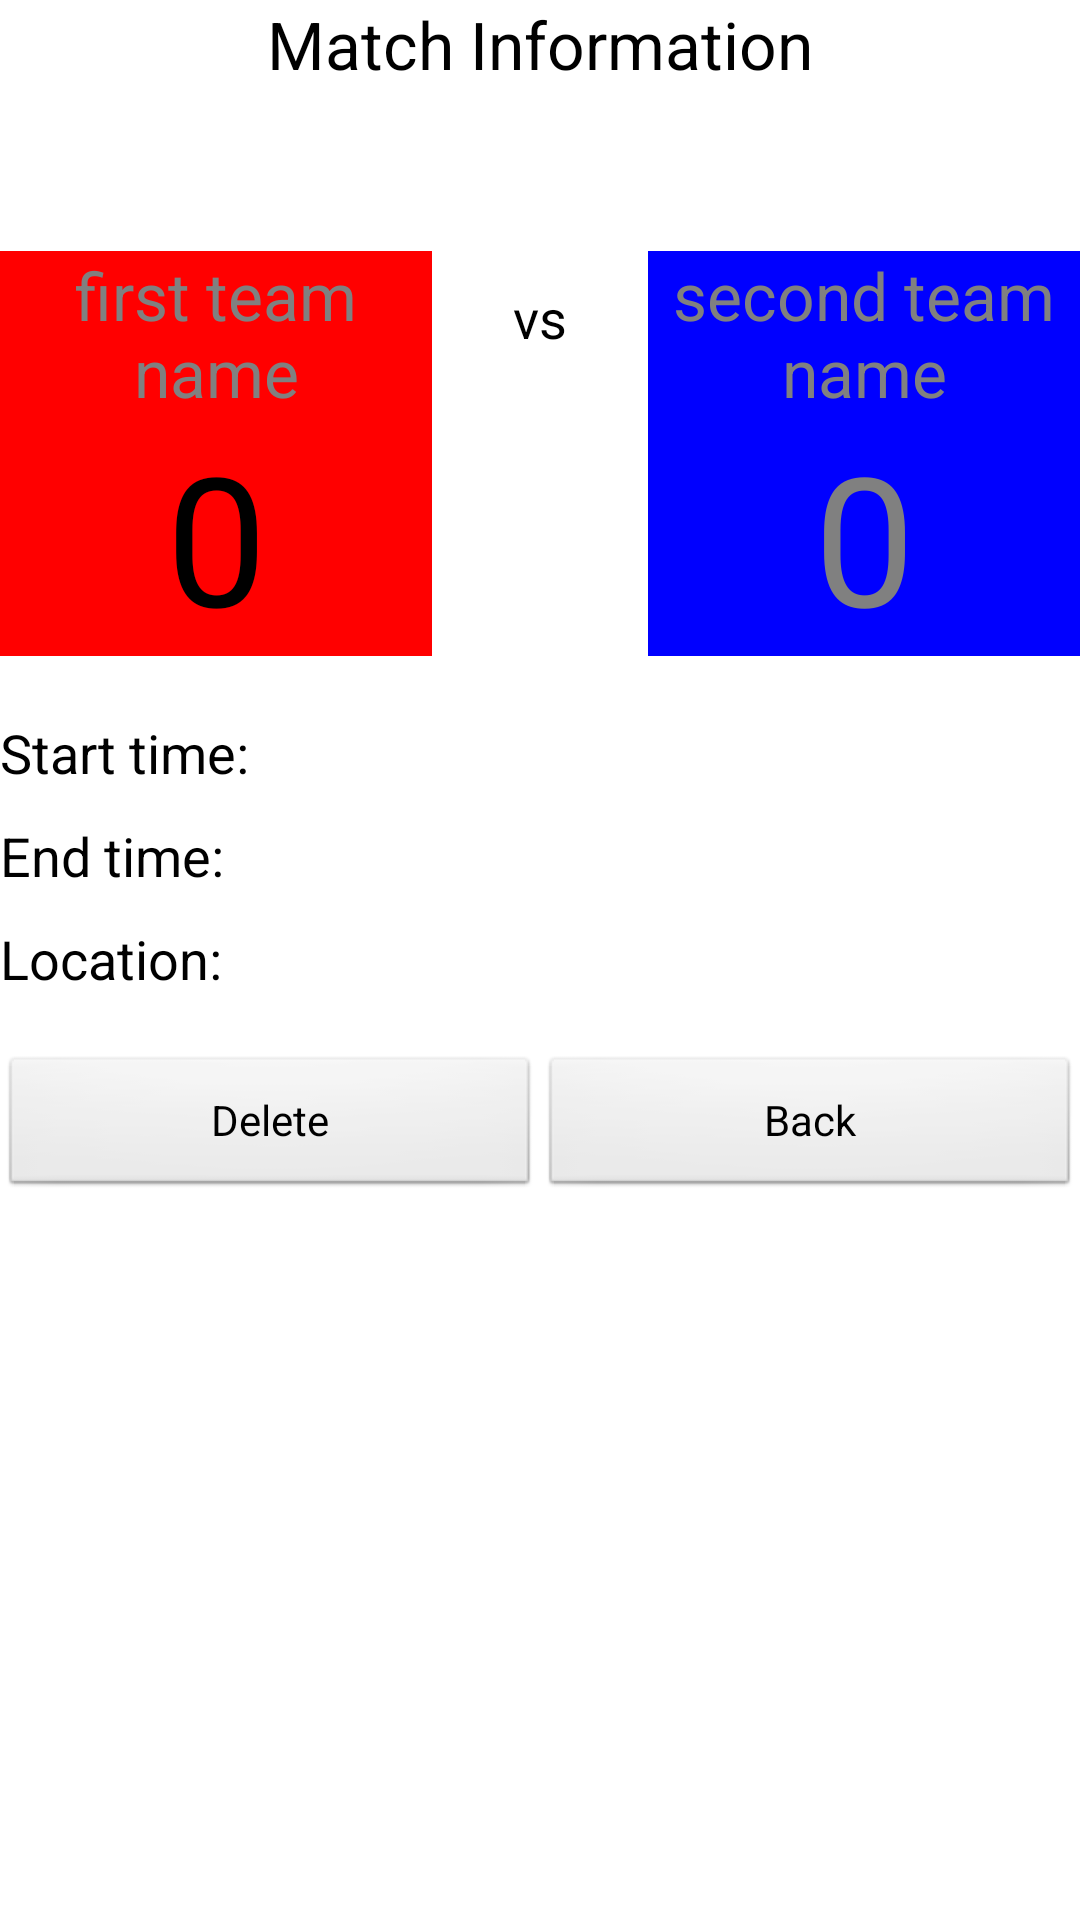

Android layout source for this screen:
<!-- AndroidManifest.xml: application theme AppTheme -->
<!-- res/layout/activity_match_info.xml -->
<?xml version="1.0" encoding="utf-8"?>
<ScrollView xmlns:android="http://schemas.android.com/apk/res/android"
    android:layout_width="match_parent"
    android:layout_height="match_parent"
    android:orientation="vertical"
    android:layout_margin="10dp" >
    
    
    <RelativeLayout
     android:layout_width="match_parent"
    android:layout_height="wrap_content"
    android:orientation="vertical" >
    
        <TextView
        android:id="@+id/textTitle"
        android:layout_width="wrap_content"
        android:layout_height="wrap_content"
        android:layout_alignParentTop="true"
        android:layout_centerHorizontal="true"
        android:layout_marginBottom="20dp"
        android:text="@string/title_match_info"
        android:textAppearance="?android:attr/textAppearanceLarge" /> 
        
        <LinearLayout  
        android:id="@+id/linear_layout0" 
        android:layout_width="match_parent"
        android:layout_height="wrap_content"
        android:layout_below="@+id/textTitle"
        android:orientation="horizontal"
        android:paddingLeft = "10dp"
        android:paddingRight = "10dp"> 
        
      <TextView
        android:id="@+id/match_day"
        android:layout_width="0dp"
        android:layout_height="wrap_content"    
        android:gravity="left" 
        android:layout_weight ="0.5"
        android:textAppearance="?android:attr/textAppearanceMedium"
        android:textStyle="italic" />
      
      <TextView
        android:id="@+id/match_date"
        android:layout_width="0dp"
        android:layout_height="wrap_content"
        android:layout_weight ="1"
        android:paddingRight="10dp"
        android:textAppearance="?android:attr/textAppearanceMedium"
        android:textStyle="italic" />
      </LinearLayout>
    
    <LinearLayout
        android:id="@+id/linear_layout1"
        android:layout_width="match_parent"
        android:layout_height="wrap_content" 
        android:layout_below="@+id/linear_layout0"
        android:layout_marginTop="10dp"
        android:orientation="horizontal" >

        <LinearLayout
            android:id="@+id/linear_layout11"
            android:layout_width="0dp"
            android:layout_height="wrap_content"
            android:orientation="vertical"
            android:layout_weight="2"
            android:background="@color/Red" >
            
        <TextView
            android:id="@+id/team1_name"
            android:layout_width="match_parent"
            android:layout_height="wrap_content"
            android:gravity="center"
            android:hint="@string/hint_team1"
            android:textAppearance="?android:attr/textAppearanceLarge"
            android:minLines="2" />

        <TextView
            android:id="@+id/team1_score"
            android:layout_width="match_parent"
            android:layout_height="wrap_content"
            android:gravity="center"
            android:text="@string/score_team1"
            android:textAppearance="?android:attr/textAppearanceLarge"
            android:textSize="@dimen/score_digit"
            />            
        </LinearLayout>

        <TextView
            android:id="@+id/vs"
            android:layout_width="0dp"
            android:layout_height="wrap_content"
            android:layout_weight="1"
            android:gravity="center"
            android:maxLines="2"
            android:paddingTop="10dp"
            android:text="@string/vs"
            android:textAppearance="?android:attr/textAppearanceMedium" />

        <LinearLayout
            android:id="@+id/linear_layout12"
            android:layout_width="0dp"
            android:layout_height="wrap_content"
            android:background="@color/Blue"
            android:orientation="vertical" 
            android:layout_weight="2">

            <TextView
                android:id="@+id/team2_name"
                android:layout_width="match_parent"
                android:layout_height="wrap_content"
                android:gravity="center"
                android:hint="@string/hint_team2"
                android:textAppearance="?android:attr/textAppearanceLarge"
                android:minLines="2" />

            <TextView
                android:id="@+id/team2_score"
                android:layout_width="match_parent"
                android:layout_height="wrap_content"
                android:gravity="center"
                android:hint="@string/score_team2"
                android:textAppearance="?android:attr/textAppearanceLarge"
                android:textSize="@dimen/score_digit"
                 />

        </LinearLayout>

    </LinearLayout>

    <LinearLayout 
        android:id="@+id/linear_layout2" 
        android:layout_width="match_parent" 
        android:layout_height="wrap_content"
        android:layout_below="@+id/linear_layout1"
        android:layout_marginTop="20dp" 
        android:orientation="horizontal">

        <TextView
            android:id="@+id/text_start_time"
            android:layout_width="wrap_content"
            android:layout_height="wrap_content"
            android:text="@string/start_time"
            android:paddingRight="5dp"
            android:textAppearance="?android:attr/textAppearanceMedium" />
        
       <TextView
           android:id="@+id/start_time"
           android:layout_width="wrap_content"
           android:layout_height="wrap_content"
           android:ems="5"
           android:textStyle="italic"
           android:textAppearance="?android:attr/textAppearanceMedium" />
    
    </LinearLayout>
    
    <LinearLayout 
        android:id="@+id/linear_layout3" 
        android:layout_width="match_parent" 
        android:layout_height="wrap_content"
        android:layout_below="@+id/linear_layout2" 
        android:layout_marginTop="10dp"
        android:orientation="horizontal">
    

    <TextView
        android:id="@+id/text_end_time"
        android:layout_width="wrap_content"
        android:layout_height="wrap_content"
        android:text="@string/end_time"
        android:paddingRight="10dp"
        android:textAppearance="?android:attr/textAppearanceMedium" />

   <TextView
       android:id="@+id/end_time"
       android:layout_width="wrap_content"
       android:layout_height="wrap_content"
       android:ems="5"
       android:textStyle="italic"
       android:textAppearance="?android:attr/textAppearanceMedium" >

    </TextView>
    
    </LinearLayout>
    
    <LinearLayout 
        android:id="@+id/linear_layout4" 
        android:layout_width="match_parent" 
        android:layout_height="wrap_content"
        android:layout_marginTop="10dp"
        android:layout_below="@+id/linear_layout3"
        android:orientation="horizontal">

    <TextView
        android:id="@+id/text_location"
        android:layout_width="wrap_content"
        android:layout_height="wrap_content"
        android:text="@string/location"
        android:paddingRight="10dp"
        android:textAppearance="?android:attr/textAppearanceMedium" />

    <TextView
        android:id="@+id/location"
        android:layout_width="wrap_content"
        android:layout_height="wrap_content"
        android:ems="10"
        android:textStyle="italic"
        android:textAppearance="?android:attr/textAppearanceMedium" />
    
   </LinearLayout> 

     <LinearLayout 
        android:id="@+id/linear_layout5" 
        android:layout_width="match_parent" 
        android:layout_height="wrap_content"
        android:layout_below="@+id/linear_layout4"
        android:layout_marginTop="20dp" 
        android:orientation="horizontal">

    <Button
        android:id="@+id/button_delete"
        android:layout_width="0dp"
        android:layout_height="wrap_content"
        android:layout_weight="1"
        android:paddingRight="10dp"
        android:paddingLeft="10dp"
        android:onClick="onClickButton"
        android:text="@string/button_delete" />

    <Button
        android:id="@+id/button_back"
        android:layout_width="0dp"
        android:layout_height="wrap_content"
        android:layout_weight="1"
        android:paddingRight="10dp"
        android:paddingLeft="10dp"
        android:onClick="onClickButton"
        android:text="@string/button_back" />

    </LinearLayout>    

</RelativeLayout>
</ScrollView>
<!-- resources referenced by this layout -->
<resources>
  <color name="Blue">#0000FF</color>
  <color name="Red">#FF0000</color>
  <dimen name="score_digit">50dp</dimen>
  <string name="button_back">Back</string>
  <string name="button_delete">Delete </string>
  <string name="end_time">End time:</string>
  <string name="hint_team1">first team name</string>
  <string name="hint_team2">second team name</string>
  <string name="location">Location:</string>
  <string name="score_team1">0</string>
  <string name="score_team2">0</string>
  <string name="start_time">Start time:</string>
  <string name="title_match_info">Match Information</string>
  <string name="vs">vs</string>
  <style name="AppTheme" parent="AppBaseTheme">
          
      </style>
  <style name="AppBaseTheme" parent="android:style/Theme.Black">
          
      </style>
</resources>
